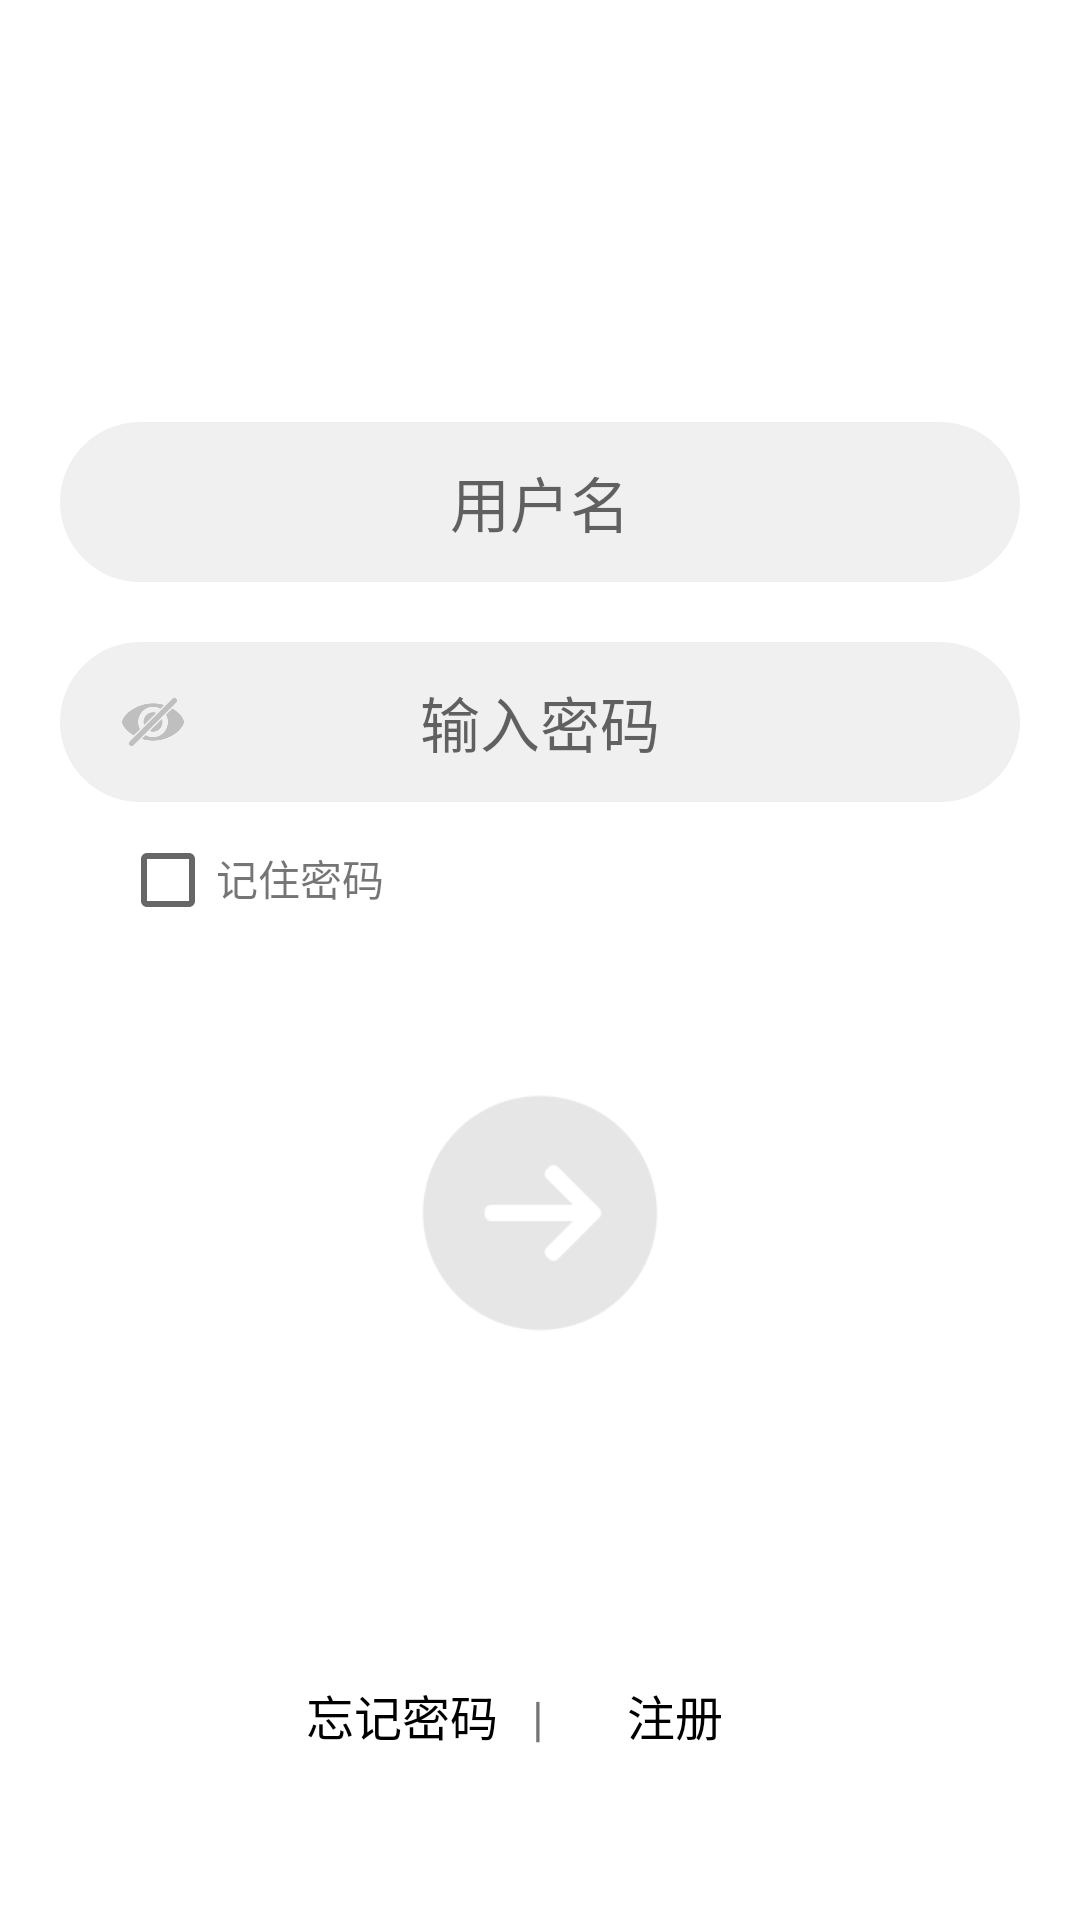

Produce the Android XML layout that renders to this screen, including the resource entries it uses.
<!-- AndroidManifest.xml: application theme AppTheme -->
<!-- res/layout/activity_login.xml -->
<?xml version="1.0" encoding="utf-8"?>
<LinearLayout xmlns:android="http://schemas.android.com/apk/res/android"
    android:layout_width="match_parent"
    android:layout_height="match_parent"
    android:background="#fff"
    android:orientation="vertical">

    <ImageView
        android:id="@+id/home"
        android:layout_width="20dp"
        android:layout_height="20dp"
        android:layout_marginStart="20dp"
        android:layout_marginTop="30dp"
        android:layout_marginBottom="30dp"
        android:src="@drawable/prev" />

    <LinearLayout
        android:layout_width="match_parent"
        android:layout_height="0dp"
        android:layout_weight="6"
        android:background="#fff"
        android:gravity="center"
        android:orientation="vertical">

        <EditText
            android:id="@+id/username"
            android:layout_width="320dp"
            android:layout_height="wrap_content"
            android:layout_marginBottom="10dp"
            android:background="@drawable/round_edit_text"
            android:gravity="center"
            android:hint="@string/username"
            android:maxLines="1"
            android:padding="12dp"
            android:singleLine="true"
            android:textSize="20sp"
            android:theme="@style/EditText" />

        <RelativeLayout
            android:layout_width="320dp"
            android:layout_height="wrap_content">

            <EditText
                android:id="@+id/password"
                android:layout_width="320dp"
                android:layout_height="wrap_content"
                android:layout_marginTop="10dp"
                android:background="@drawable/round_edit_text"
                android:gravity="center"
                android:hint="@string/password"
                android:inputType="textPassword"
                android:maxLines="1"
                android:padding="12dp"
                android:singleLine="true"
                android:textSize="20sp"
                android:theme="@style/EditText" />

            <ImageButton
                android:id="@+id/showHide"
                android:layout_width="30dp"
                android:layout_height="30dp"
                android:layout_alignLeft="@+id/password"
                android:layout_alignTop="@+id/password"
                android:layout_alignBottom="@+id/password"
                android:layout_marginStart="16dp"
                android:layout_marginTop="16dp"
                android:layout_marginBottom="16dp"
                android:background="@null"
                android:scaleType="centerInside"
                android:src="@drawable/hide" />
        </RelativeLayout>

        <LinearLayout
            android:layout_width="320dp"
            android:layout_height="wrap_content"
            android:layout_marginStart="20dp"
            android:layout_marginTop="10dp"
            android:orientation="horizontal">

            <CheckBox
                android:id="@+id/remember_password"
                android:layout_width="wrap_content"
                android:layout_height="wrap_content"
                android:theme="@style/CheckBox" />

            <TextView
                android:layout_width="wrap_content"
                android:layout_height="wrap_content"
                android:text="@string/remember_password" />
        </LinearLayout>

        <ImageButton
            android:id="@+id/login"
            android:layout_width="90dp"
            android:layout_height="90dp"
            android:layout_margin="50dp"
            android:background="@null"
            android:scaleType="centerInside"
            android:src="@drawable/login" />
    </LinearLayout>

    <LinearLayout
        android:layout_width="match_parent"
        android:layout_height="0dp"
        android:layout_weight="1">

        <TextView
            android:layout_width="0dp"
            android:layout_height="wrap_content"
            android:layout_weight="50" />

        <TextView
            android:id="@+id/forget_password"
            android:layout_width="0dp"
            android:layout_height="wrap_content"
            android:layout_weight="50"
            android:gravity="center"
            android:text="@string/forget_password"
            android:textColor="#000"
            android:textSize="16sp" />

        <TextView
            android:layout_width="0dp"
            android:layout_height="wrap_content"
            android:layout_weight="1"
            android:gravity="center"
            android:text="|"
            android:textSize="16sp" />
        
        <TextView
            android:id="@+id/register"
            android:layout_width="0dp"
            android:layout_height="wrap_content"
            android:layout_weight="50"
            android:gravity="center"
            android:text="@string/register"
            android:textColor="#000"
            android:textSize="16sp" />

        <TextView
            android:layout_width="0dp"
            android:layout_height="wrap_content"
            android:layout_weight="50" />
    </LinearLayout>
</LinearLayout>
<!-- resources referenced by this layout -->
<resources>
  <!-- drawable hide: png bitmap (drawable, 12447 bytes) -->
  <!-- drawable login: png bitmap (drawable, 9988 bytes) -->
  <!-- drawable round_edit_text (drawable) -->
  <?xml version="1.0" encoding="utf-8"?>
  <shape xmlns:android="http://schemas.android.com/apk/res/android"
      android:shape="rectangle" android:padding="10dp">
  
      <solid android:color="#f0f0f0" />
      <corners android:bottomRightRadius="50dp"
          android:bottomLeftRadius="50dp" android:topLeftRadius="50dp"
          android:topRightRadius="50dp" />
  </shape>
  <string name="forget_password">忘记密码</string>
  <string name="password">输入密码</string>
  <string name="register">注册</string>
  <string name="remember_password">记住密码</string>
  <string name="username">用户名</string>
  <style name="CheckBox" parent="Theme.AppCompat.Light">
          <item name="colorControlActivated">@color/blue1</item>
  
      </style>
  <style name="EditText" parent="Theme.AppCompat.Light">
          <item name="colorControlNormal">@color/gray</item>
          <item name="colorControlActivated">@color/blue</item>
      </style>
  <style name="AppTheme" parent="Theme.AppCompat.Light.DarkActionBar">
          
          <item name="colorPrimary">@color/colorPrimary</item>
          <item name="colorPrimaryDark">@color/colorPrimaryDark</item>
          <item name="colorAccent">@color/colorAccent</item>
      </style>
  <color name="blue1">#00cdcd</color>
  <color name="gray">#cdcdcd</color>
  <color name="blue">#1296db</color>
  <color name="colorPrimary">#008577</color>
  <color name="colorPrimaryDark">#00574B</color>
  <color name="colorAccent">#1296db</color>
</resources>
